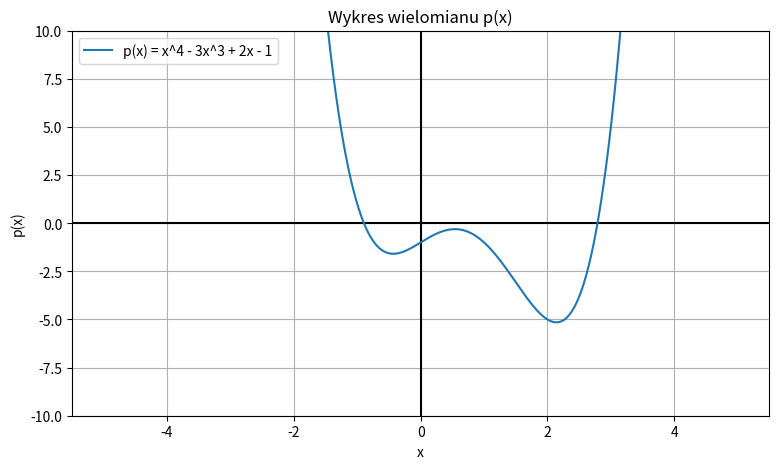

The matplotlib source for this figure:

import numpy as np
import matplotlib.pyplot as plt
from scipy.optimize import brentq

def p(x):
    return x**4 - 3*x**3 + 2*x - 1

# rys wykresu wielomianu
x_plot = np.linspace(-5, 5, 1000)
y_plot = p(x_plot)

plt.figure(figsize=(9, 5))
plt.axhline(0, color='black')
plt.axvline(0, color='black')
plt.plot(x_plot, y_plot, label="p(x) = x^4 - 3x^3 + 2x - 1")
plt.title("Wykres wielomianu p(x)")
plt.xlabel("x")
plt.ylabel("p(x)")
plt.grid(True)
plt.legend()
plt.ylim(-10, 10)
plt.show()

# Szukanie przedziałów zmiany znaku
xs = np.linspace(-5, 5, 2001) # 2001 punktoów-> 2000 małych przedziałów o dł 0.0005
sign_change_intervals = []

for i in range(len(xs) - 1):
    # patrzymy na każdy mały przedział
    x1, x2 = xs[i], xs[i+1] 
    # liczymy wartości funkcji na koncach pzedziału
    y1, y2 = p(x1), p(x2)
    
    if y1 == 0: # trafilismy dokladnie w pierwiastek
        sign_change_intervals.append((x1, x1))
    elif y1 * y2 < 0: # różne znaki na końcach przedziału, wiec w przedziale jest pierwiatek
        sign_change_intervals.append((x1, x2))

# usunięcie bliskich duplikatów
unique_intervals = []
for a, b in sign_change_intervals:
    #porównuje obecnie analizowany przedział i ostatanio dodany -> jeśli różnica jest większa niż 1e-6, uznaje, że to nowy przedział → dodaje
    #Jeśli różnica jest mniejsza, to traktuje go jako „duplikat” -> pomijam.
    if not unique_intervals or abs(a - unique_intervals[-1][0]) > 1e-6:
        unique_intervals.append((a, b))

print("Znalezione przedziały zmiany znaku:")
for a, b in unique_intervals:
    print(f"[{a:.4f}, {b:.4f}]")

# Metoda Brentq
roots = []

for a, b in unique_intervals:
    if a == b:  # idealne trafienie w pierwiastek
        roots.append(a)
    else:
        root = brentq(p, a, b) # szukanie miejsca zerowego w konretnym przedziale, p - funkcja, p(x) - konretna liczba
        roots.append(root)

print("\nRzeczywiste pierwiastki wielomianu:")
for r in roots:
    print(f"x ≈ {r:.10f}")